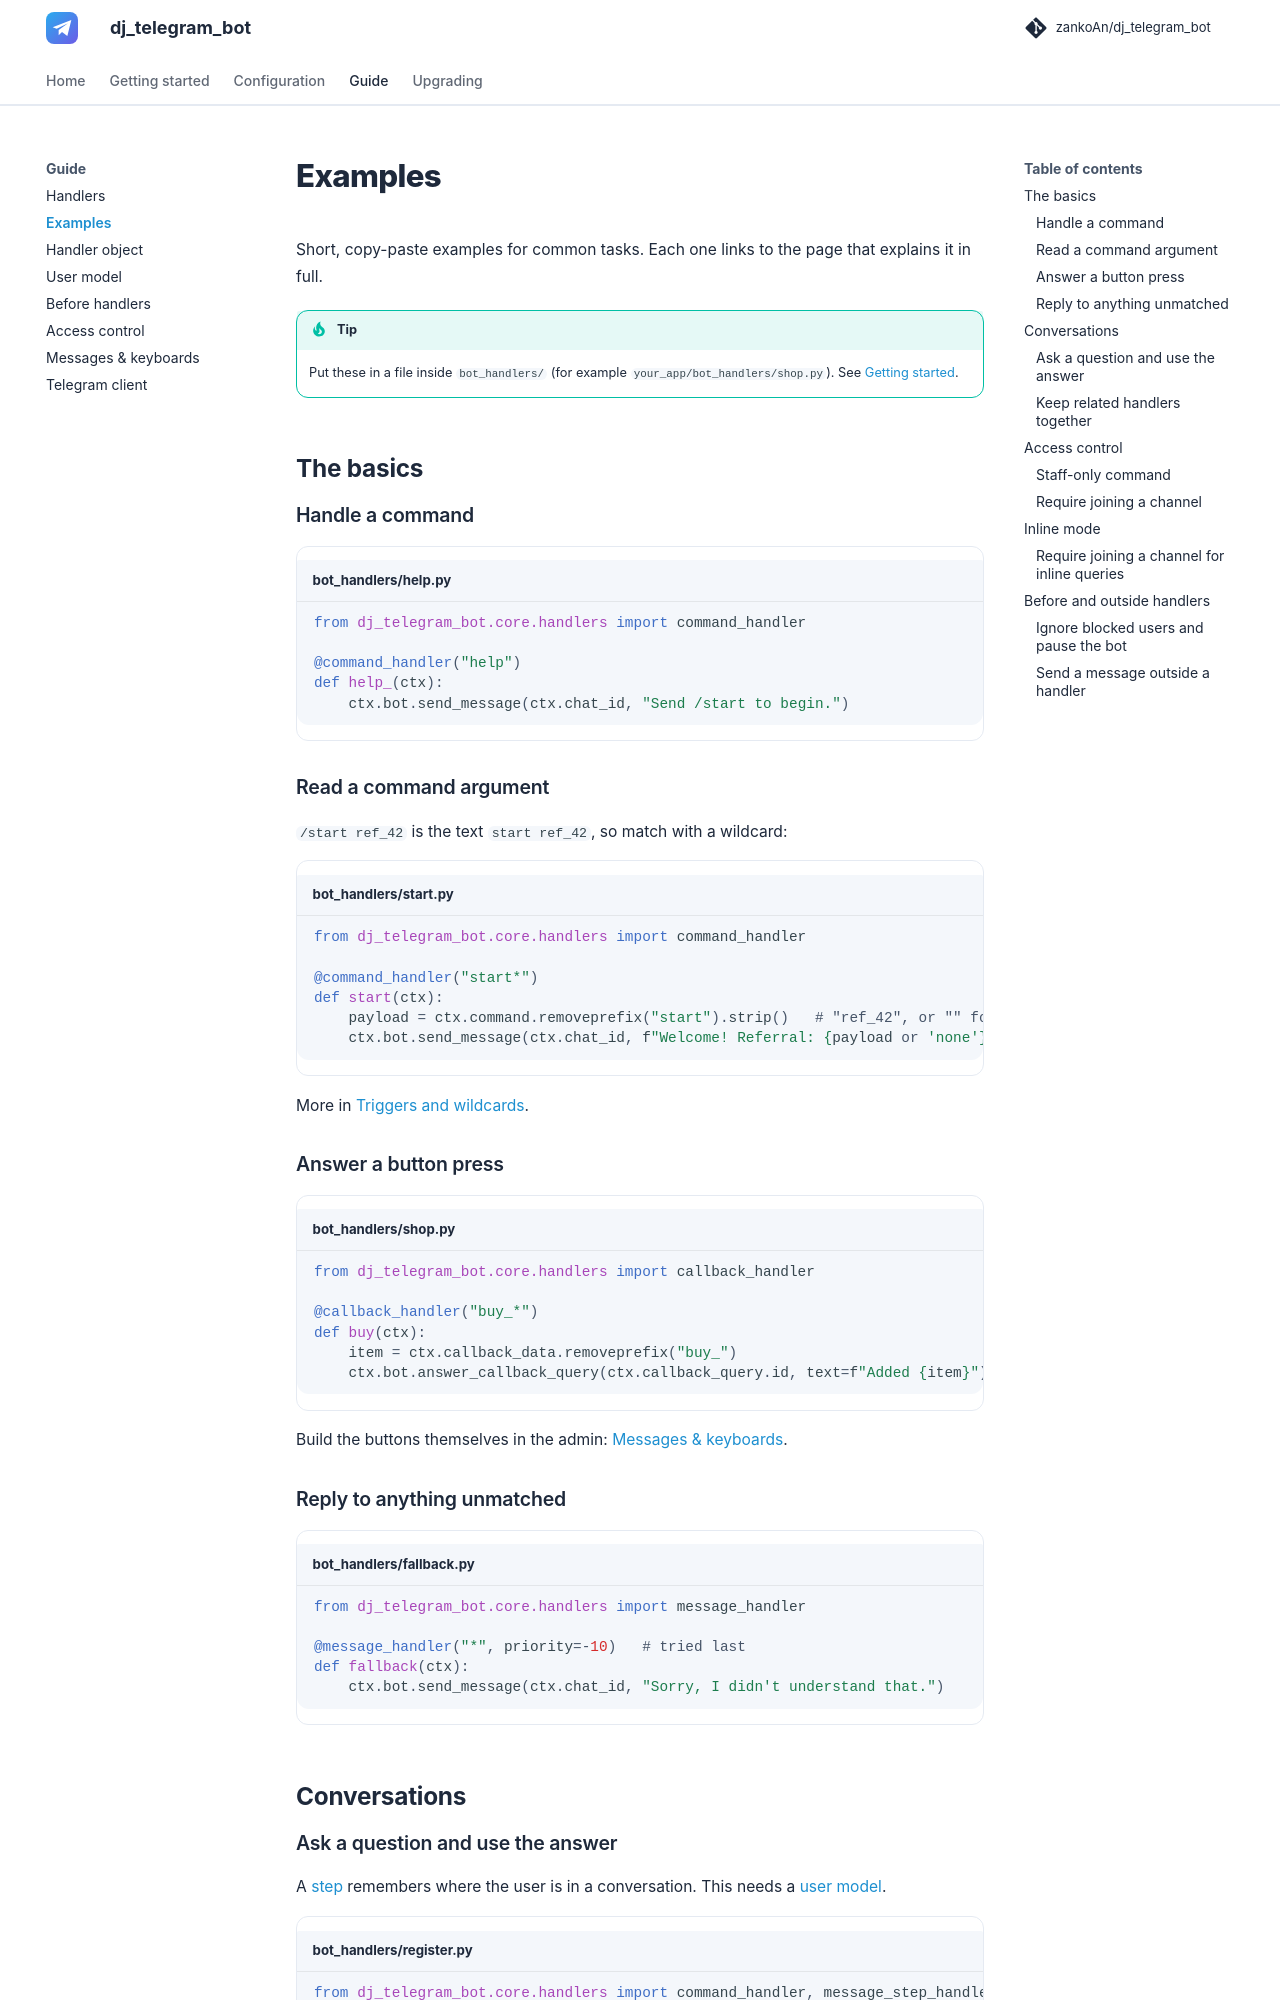

repository: zankoAn/dj_telegram_bot · page: examples/index.html · generator: mkdocs

# Examples

Short, copy-paste examples for common tasks. Each one links to the page that explains it in full.

!!! tip
    Put these in a file inside `bot_handlers/` (for example `your_app/bot_handlers/shop.py`). See [Getting started](getting-started.md#5-write-your-first-handler).

## The basics

### Handle a command

```python title="bot_handlers/help.py"
from dj_telegram_bot.core.handlers import command_handler

@command_handler("help")
def help_(ctx):
    ctx.bot.send_message(ctx.chat_id, "Send /start to begin.")
```

### Read a command argument

`/start ref_42` is the text `start ref_42`, so match with a wildcard:

```python title="bot_handlers/start.py"
from dj_telegram_bot.core.handlers import command_handler

@command_handler("start*")
def start(ctx):
    payload = ctx.command.removeprefix("start").strip()   # "ref_42", or "" for plain /start
    ctx.bot.send_message(ctx.chat_id, f"Welcome! Referral: {payload or 'none'}")
```

More in [Triggers and wildcards](handlers.md#triggers-and-wildcards).

### Answer a button press

```python title="bot_handlers/shop.py"
from dj_telegram_bot.core.handlers import callback_handler

@callback_handler("buy_*")
def buy(ctx):
    item = ctx.callback_data.removeprefix("buy_")
    ctx.bot.answer_callback_query(ctx.callback_query.id, text=f"Added {item}")
```

Build the buttons themselves in the admin: [Messages & keyboards](admin.md).

### Reply to anything unmatched

```python title="bot_handlers/fallback.py"
from dj_telegram_bot.core.handlers import message_handler

@message_handler("*", priority=-10)   # tried last
def fallback(ctx):
    ctx.bot.send_message(ctx.chat_id, "Sorry, I didn't understand that.")
```

## Conversations
